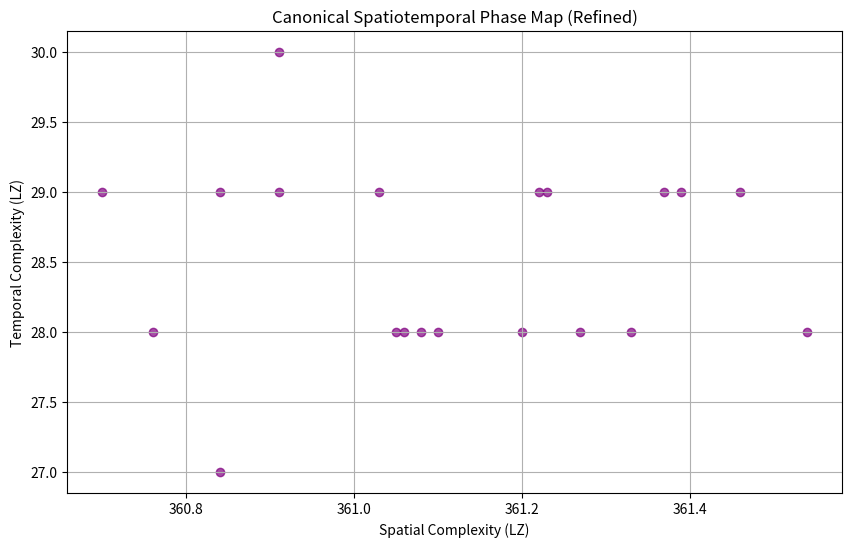

Write the Python code that produced this figure.
import numpy as np
import matplotlib
matplotlib.use('Agg')
import matplotlib.pyplot as plt

def calculate_lz_complexity(s):
    # Standard Lempel-Ziv complexity: number of unique patterns
    n = len(s)
    if n == 0: return 0
    
    i = 0
    count = 0
    patterns = set()
    while i < n:
        found = False
        for j in range(i+1, n+1):
            sub = s[i:j]
            if sub not in patterns:
                patterns.add(sub)
                count += 1
                i = j
                found = True
                break
        if not found:
            i += 1
    return count

def generate_ca_dynamics(size=50, steps=100):
    # Rule 30-like local evolution simulation
    grid = np.random.choice([0, 1], size=(size, size))
    history = []
    for _ in range(steps):
        history.append(grid.copy())
        new_grid = np.zeros_like(grid)
        # Simplified rule 30
        for i in range(1, size-1):
            for j in range(1, size-1):
                new_grid[i, j] = grid[i-1, j] ^ (grid[i, j+1] | grid[i+1, j])
        grid = new_grid
    return history

def analyze_dynamics(history):
    spatial_complexities = []
    temporal_complexities = []
    
    # Spatial: average LZ over a frame
    for frame in history:
        s = "".join(map(str, frame.flatten()))
        spatial_complexities.append(calculate_lz_complexity(s))
        
    # Temporal: LZ of a specific pixel's history
    for i in range(5):
        s = "".join(map(str, [history[t][25, 25] for t in range(len(history))]))
        temporal_complexities.append(calculate_lz_complexity(s))
        
    return np.mean(spatial_complexities), np.mean(temporal_complexities)

# Main execution
results = []
for _ in range(20):
    history = generate_ca_dynamics()
    spatial, temporal = analyze_dynamics(history)
    results.append((spatial, temporal))

results = np.array(results)
plt.figure(figsize=(10, 6))
plt.scatter(results[:, 0], results[:, 1], color='purple', alpha=0.7)
plt.title("Canonical Spatiotemporal Phase Map (Refined)")
plt.xlabel("Spatial Complexity (LZ)")
plt.ylabel("Temporal Complexity (LZ)")
plt.grid(True)
plt.savefig('refined_spatiotemporal_phase_diagram.png')
print("Refined phase diagram generated as refined_spatiotemporal_phase_diagram.png")
